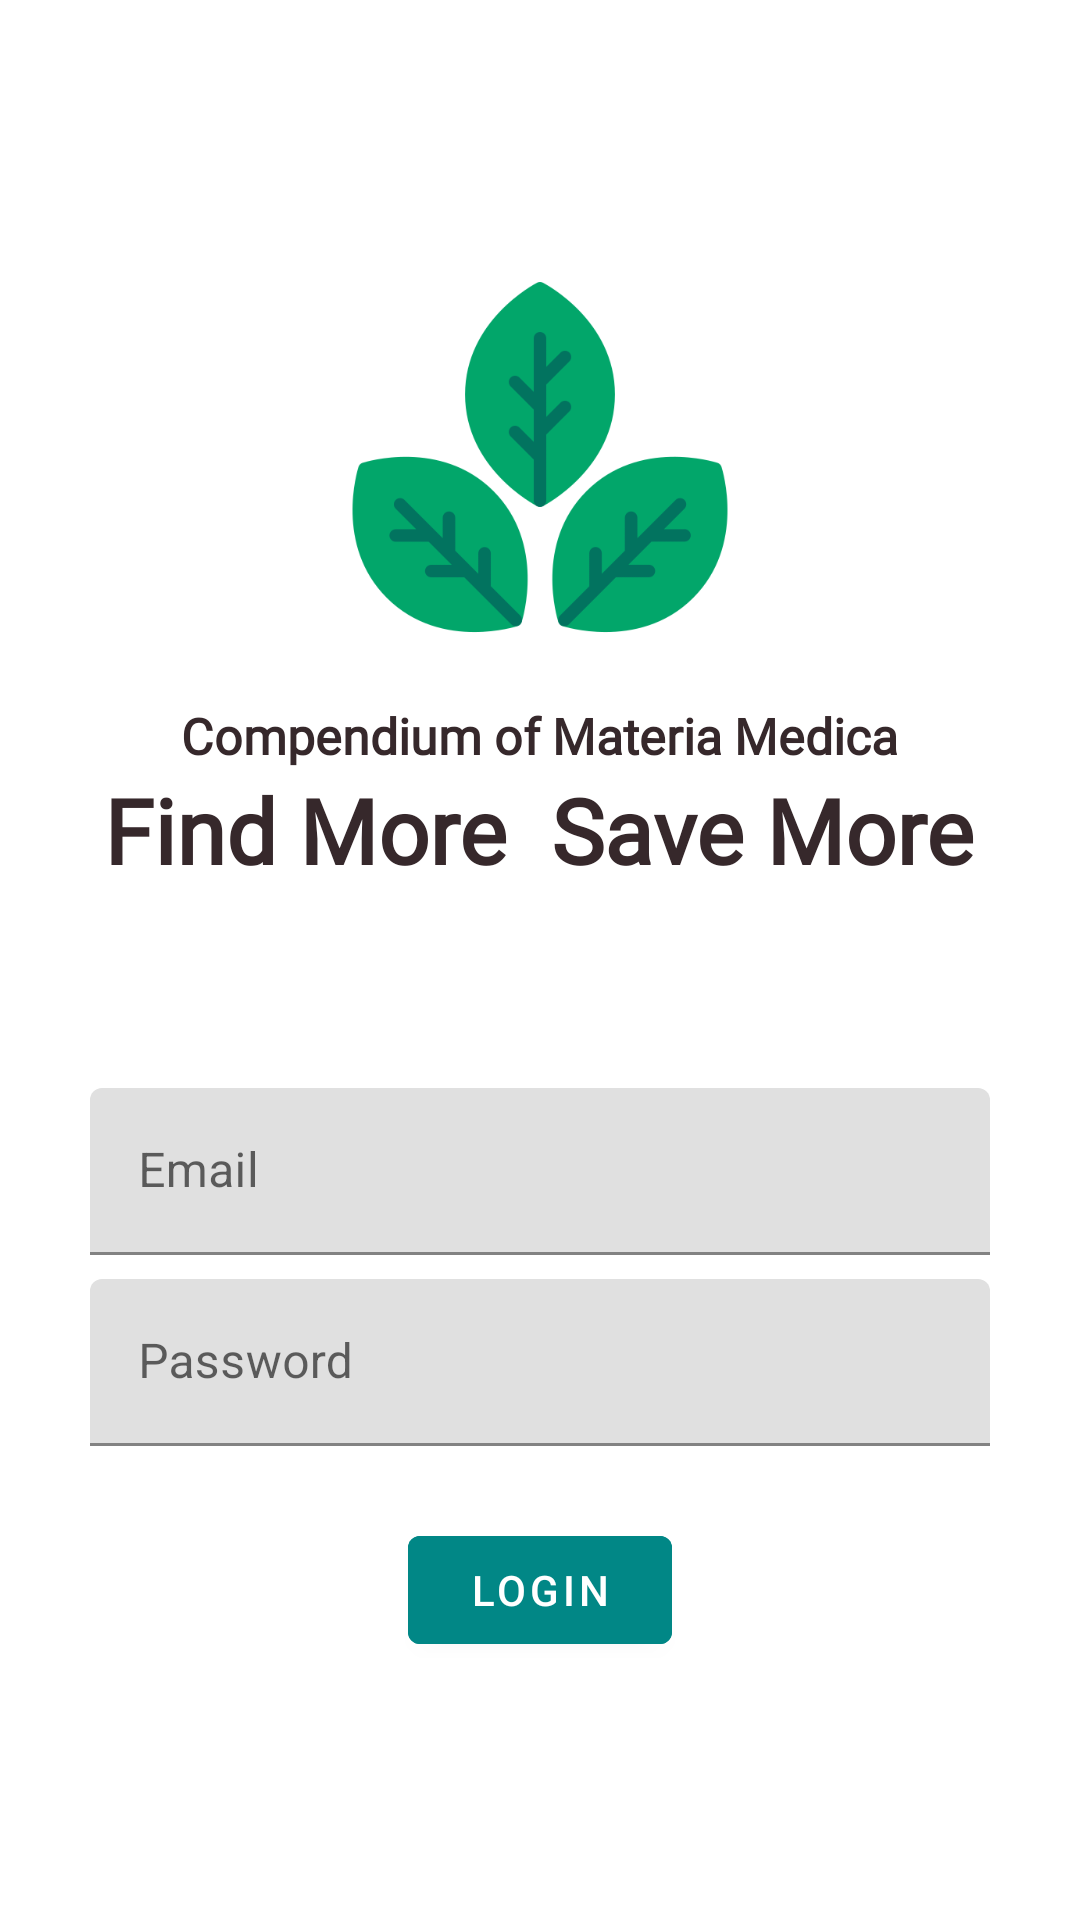

Reconstruct the res/layout file that produces this screen, plus the resources it refers to.
<!-- AndroidManifest.xml: application theme BasicTheme -->
<!-- res/layout/activity_login.xml -->
<?xml version="1.0" encoding="utf-8"?>
<LinearLayout xmlns:android="http://schemas.android.com/apk/res/android"
    android:layout_width="match_parent"
    android:layout_height="match_parent"
    android:gravity="center"
    android:orientation="vertical"
    android:padding="16dp">

    
    <ImageView
        android:id="@+id/app_icon"
        android:layout_width="400px"
        android:layout_height="400px"
        android:layout_marginBottom="15dp"
        android:src="@drawable/app_icon"/>

    
    <TextView
        android:id="@+id/app_name"
        android:layout_width="wrap_content"
        android:layout_height="wrap_content"
        android:textStyle="bold"
        android:textSize="50px"
        android:text="Compendium of Materia Medica"
        android:fontFamily="@font/vergilia"
        android:textColor="#36282b"/>

    
    <TextView
        android:id="@+id/app_slogan"
        android:layout_marginBottom="50dp"
        android:layout_width="wrap_content"
        android:layout_height="wrap_content"
        android:textStyle="bold"
        android:textSize="90px"
        android:text="Find More  Save More"
        android:fontFamily="@font/aver"
        android:textColor="#36282b"/>

    
    <com.google.android.material.textfield.TextInputLayout
        android:layout_width="match_parent"
        android:layout_height="wrap_content"
        android:layout_marginTop="16dp"
        android:gravity="center">

        <com.google.android.material.textfield.TextInputEditText
            android:id="@+id/editTextEmailAddress"
            android:layout_width="300dp"
            android:layout_height="wrap_content"
            android:hint="Email"
            android:inputType="textEmailAddress" />

    </com.google.android.material.textfield.TextInputLayout>

    
    <com.google.android.material.textfield.TextInputLayout
        android:layout_width="match_parent"
        android:layout_height="wrap_content"
        android:layout_marginTop="8dp"
        android:gravity="center">

        <com.google.android.material.textfield.TextInputEditText
            android:id="@+id/editTextPassword"
            android:layout_width="300dp"
            android:layout_height="wrap_content"
            android:hint="Password"
            android:inputType="textPassword" />

    </com.google.android.material.textfield.TextInputLayout>

    
    <com.google.android.material.button.MaterialButton
        android:id="@+id/buttonLogin"
        android:layout_width="wrap_content"
        android:layout_height="wrap_content"
        android:layout_marginTop="24dp"
        android:text="Login"
        android:backgroundTint="@color/teal_700"/>


</LinearLayout>
<!-- resources referenced by this layout -->
<resources>
  <color name="teal_700">#FF018786</color>
  <!-- drawable app_icon: png bitmap (drawable, 21380 bytes) -->
  <style name="BasicTheme" parent="Theme.MaterialComponents.Light.NoActionBar">
          
      </style>
</resources>
